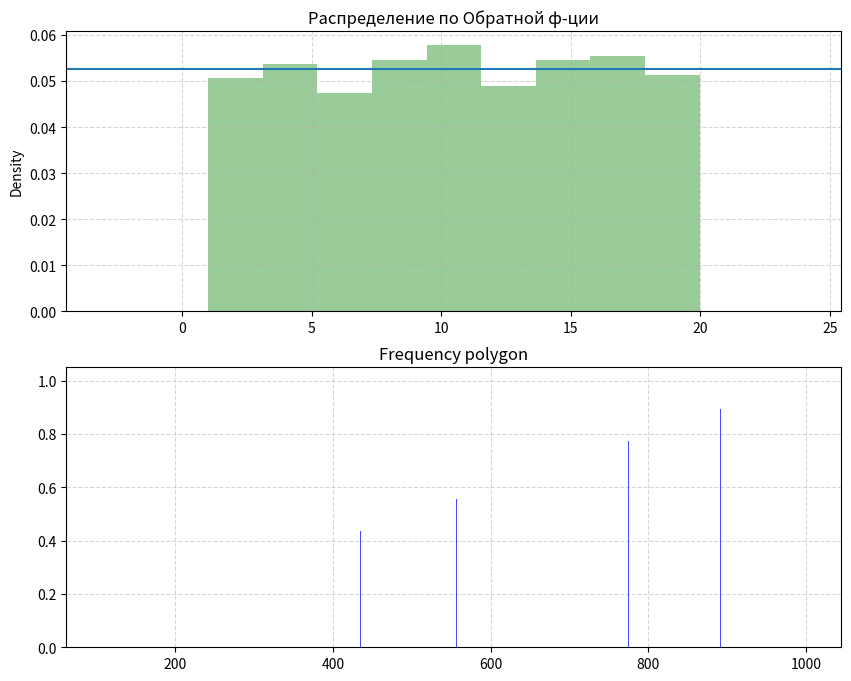

Reproduce this figure in Python.
# -*- coding: utf-8 -*-

import random
import seaborn as sns
import matplotlib.pyplot as plt

def selectionArray(N):
    list = []
    for i in range(N):
        list.append(random.random())
    return list


a, b, N, k = 1, 20, 1000, 9
# a = int(input("A:"))
# b = int(input("B:"))
# k = int(input("Bins:"))
# N = int(input("Выборка:"))
sel = selectionArray(N) # Это список рандомных кси

def getXArray(selection, a, b):
    res = []
    for i in range(N):
        fun = lambda ksi: (b-a)*ksi+a
        res.append(fun(selection[i]))
    return res


def getD(data, M, a=0, b=0):
    sum = 0
    # Используется для проверки и отладки практических значений
    teorM = (b+a)/2  #теоретическое значение мат ожидания
    teorD = (b-a)**2/12 #теоретическое значение дисперсии
    for i in range(len(data)):
        sum += (data[i]-M)**2
    res = sum/len(data)
    return res, teorM, teorD


XArray = getXArray(sel, a, b) # Это список Х_i сформированный  по рандомным кси
C = 1/(b-a)
M = sum(XArray)/N # Математическое ожидание
D, teorM, teorD = getD(XArray, M, a, b)
print('Теоретические значения:\n\tМатематическое ожидание: %.2f\n\tДисперсия: %.2f' % (teorM, teorD))
print('Практическое значения:\n\tМатематическое ожидание: %.8f\n\tДисперсия: %.8f' % (M, D))

# Построение гистограммы
fig = plt.figure(figsize=(10, 8), dpi= 80) # Размер окна
ax_1 = fig.add_subplot(2, 1, 1)
ax_1.set(title='Распределение по Обратной ф-ции')
ax_1.grid(linestyle='--', alpha=0.5)
sns.distplot(XArray, bins=k, color="g", kde_kws={'linewidth':0.00001})
ax_1.axhline(y=C)

# Построение полигона накопленных частот (frequency polygon)
ax_2 = fig.add_subplot(2, 2, 1)
columnSaturation, _, _ = ax_2.hist(XArray, bins=k)# columnSaturation - хранит кол-во точек в каждом столбце
plt.delaxes(ax_2)# delete ax_2 from the figure
arrayF_q=[] # Считаем выборочную вероятность (высоты столбцов)
for i in range(k):
    F_q = columnSaturation[i]/N
    arrayF_q.append(F_q)
# вывод гистограммы 
ax_2 = fig.add_subplot(212)
ax_2.grid(linestyle='--', alpha=0.5)
ax_2.set(title="Frequency polygon")


def getAxBar(data):
    array = []
    array.append(data[0])
    for i in range(1, len(data)):
        array.append(data[i]+array[i-1])
    return array


xBar = getAxBar(columnSaturation)
yBar = getAxBar(arrayF_q)
plt.bar(xBar, yBar,
         color = 'blue', alpha = 0.7, zorder = 2)

plt.show()
